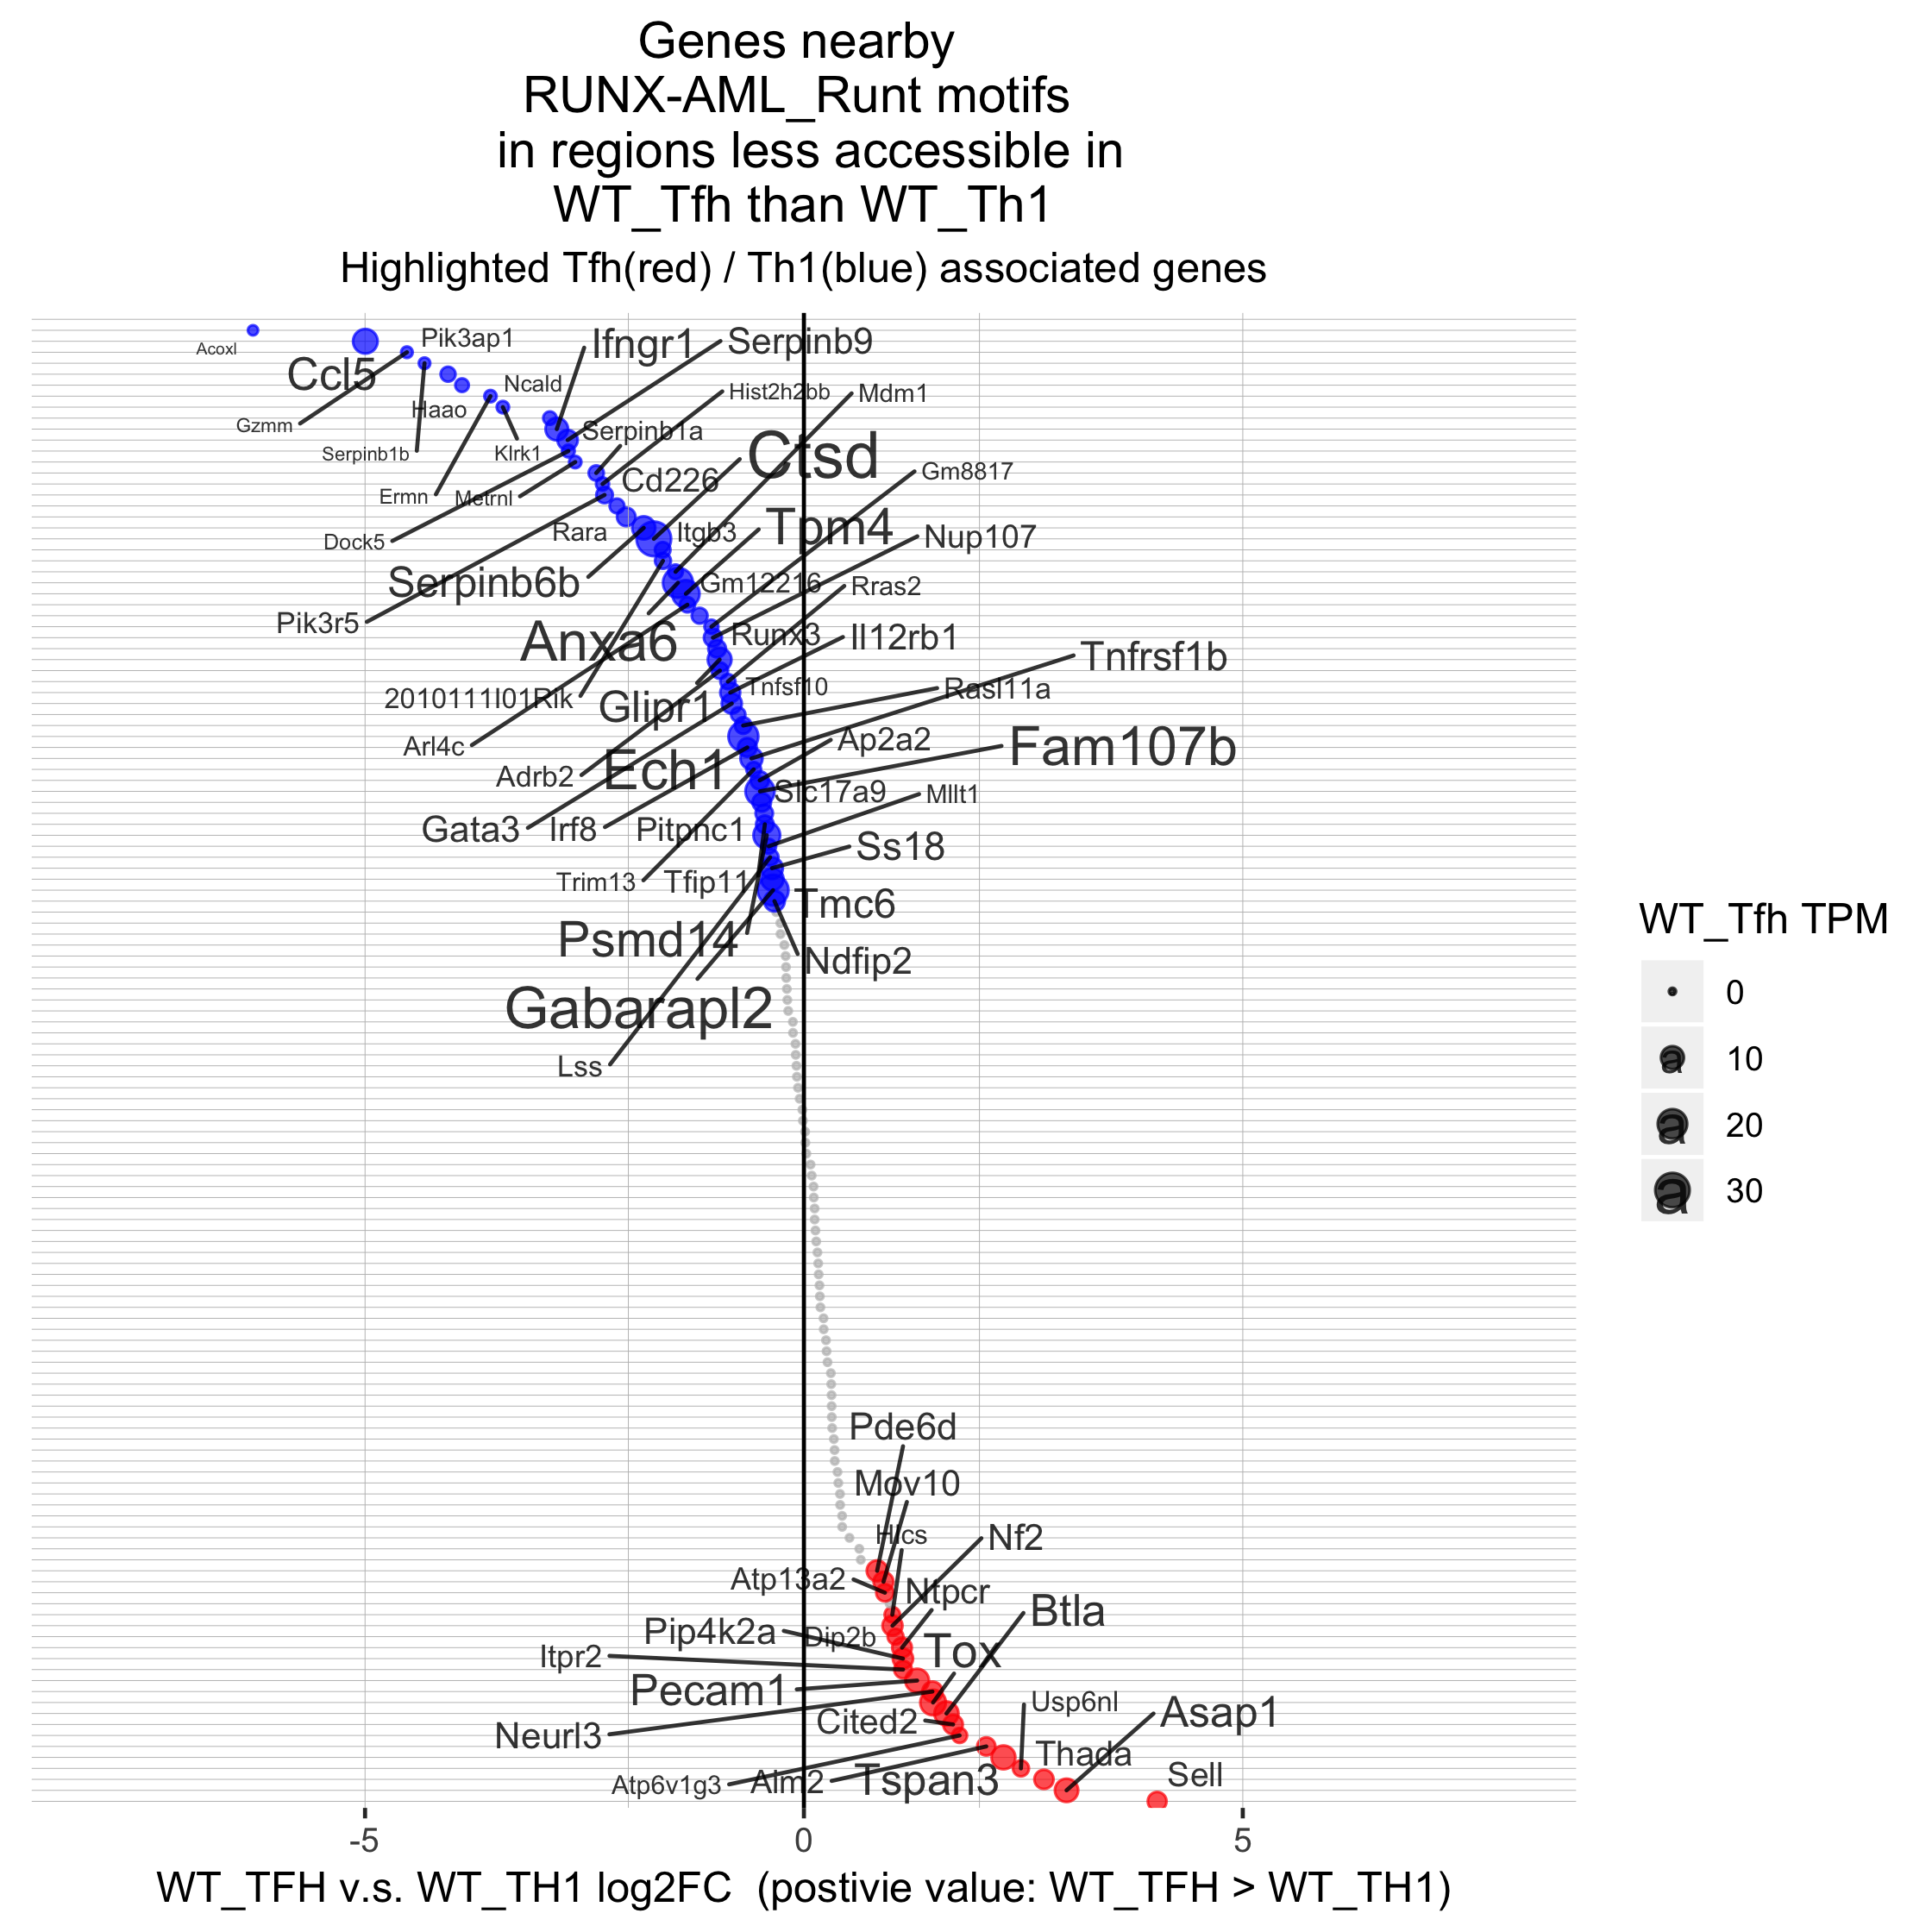

Source data for this figure (header and first rows):
G1, G2, maxTPM, geneName, FC, log2FC
8.983, 27.34, 27.34, 2010111I01Rik, 0.3286, -1.606
45.99, 34.01, 45.99, Abcb9, 1.352, 0.4351
28.52, 22.92, 28.52, Abhd2, 1.245, 0.3158
0.1153, 8.941, 8.941, Acoxl, 0.0129, -6.277
14.29, 11.86, 14.29, Ado, 1.205, 0.269
11.37, 22.08, 22.08, Adrb2, 0.515, -0.9574
7.972, 9.122, 9.122, Aebp2, 0.874, -0.1943
22.99, 5.445, 22.99, Aim2, 4.221, 2.078
131.6, 133.2, 133.2, Ak2, 0.9878, -0.01774
5.262, 5.612, 5.612, Ankrd11, 0.9376, -0.093
430.6, 1164, 1164, Anxa6, 0.3698, -1.435
22.76, 32.26, 32.26, Ap2a2, 0.7053, -0.5037
27.29, 21.39, 27.29, Arhgap27, 1.276, 0.3515
6.753, 16.95, 16.95, Arl4c, 0.3984, -1.328
107.8, 13.55, 107.8, Asap1, 7.957, 2.992
29.53, 27.36, 29.53, Atg7, 1.079, 0.1099
52.05, 41.77, 52.05, Atic, 1.246, 0.3175
17.01, 8.973, 17.01, Atp13a2, 1.896, 0.9228
5.608, 1.64, 5.608, Atp6v1g3, 3.42, 1.774
25.81, 19.39, 25.81, Bcas3, 1.331, 0.4127
129.6, 42.06, 129.6, Btla, 3.082, 1.624
14.53, 11.47, 14.53, C920009B18Rik, 1.267, 0.3411
47.21, 39.65, 47.21, Card11, 1.191, 0.2517
147.3, 4701, 4701, Ccl5, 0.03132, -4.997
0.5377, 149.5, 149.5, Ccr2, 0.003596, -8.119
25.9, 105.3, 105.3, Cd226, 0.2458, -2.024
221.6, 177.3, 221.6, Cd28, 1.25, 0.3219
36.09, 11.11, 36.09, Cited2, 3.247, 1.699
909.4, 2974, 2974, Ctsd, 0.3057, -1.71
8.383, 4.066, 8.383, Dip2b, 2.062, 1.044
1.443, 9.274, 9.274, Dock5, 0.1556, -2.684
109.4, 55.58, 109.4, Dusp2, 1.967, 0.9763
6.446, 6.384, 6.446, Dyrk1a, 1.01, 0.01387
424.2, 684.2, 684.2, Ech1, 0.62, -0.6897
1.015, 12.06, 12.06, Ermn, 0.08414, -3.571
41.62, 45.37, 45.37, Exoc2, 0.9173, -0.1245
14.45, 12.98, 14.45, Extl3, 1.113, 0.1542
366, 517.8, 517.8, Fam107b, 0.7069, -0.5004
12.58, 13.35, 13.35, Fryl, 0.9428, -0.08503
503.8, 642.9, 642.9, Gabarapl2, 0.7837, -0.3516
23.78, 17.89, 23.78, Galm, 1.33, 0.4112
43.75, 77.34, 77.34, Gata3, 0.5657, -0.8218
22.72, 24.28, 24.28, Gbp8, 0.9356, -0.09604
1051, 776.9, 1051, Gimap3, 1.353, 0.4358
118.7, 231, 231, Glipr1, 0.5139, -0.9604
26.77, 26.26, 26.77, Glrx3, 1.019, 0.02773
8.571, 19.53, 19.53, Gm12216, 0.4389, -1.188
3.255, 6.757, 6.757, Gm8817, 0.4817, -1.054
0.5423, 12.47, 12.47, Gzmm, 0.04349, -4.523
2.533, 37.68, 37.68, Haao, 0.06722, -3.895
15.58, 14.31, 15.58, Hdac5, 1.088, 0.1221
25.54, 26.42, 26.42, Hdac7, 0.9668, -0.04878
1.88, 9.222, 9.222, Hist2h2bb, 0.2039, -2.294
7.225, 3.595, 7.225, Hlcs, 2.01, 1.007
31.55, 24.04, 31.55, Ifih1, 1.312, 0.3922
88.98, 626.4, 626.4, Ifngr1, 0.1421, -2.815
41.63, 74.51, 74.51, Il12rb1, 0.5588, -0.8396
27.71, 43.33, 43.33, Irf8, 0.6395, -0.645
7.627, 23.27, 23.27, Itgb3, 0.3278, -1.609
11.79, 10.49, 11.79, Itpr1, 1.124, 0.1682
... 76 more rows
